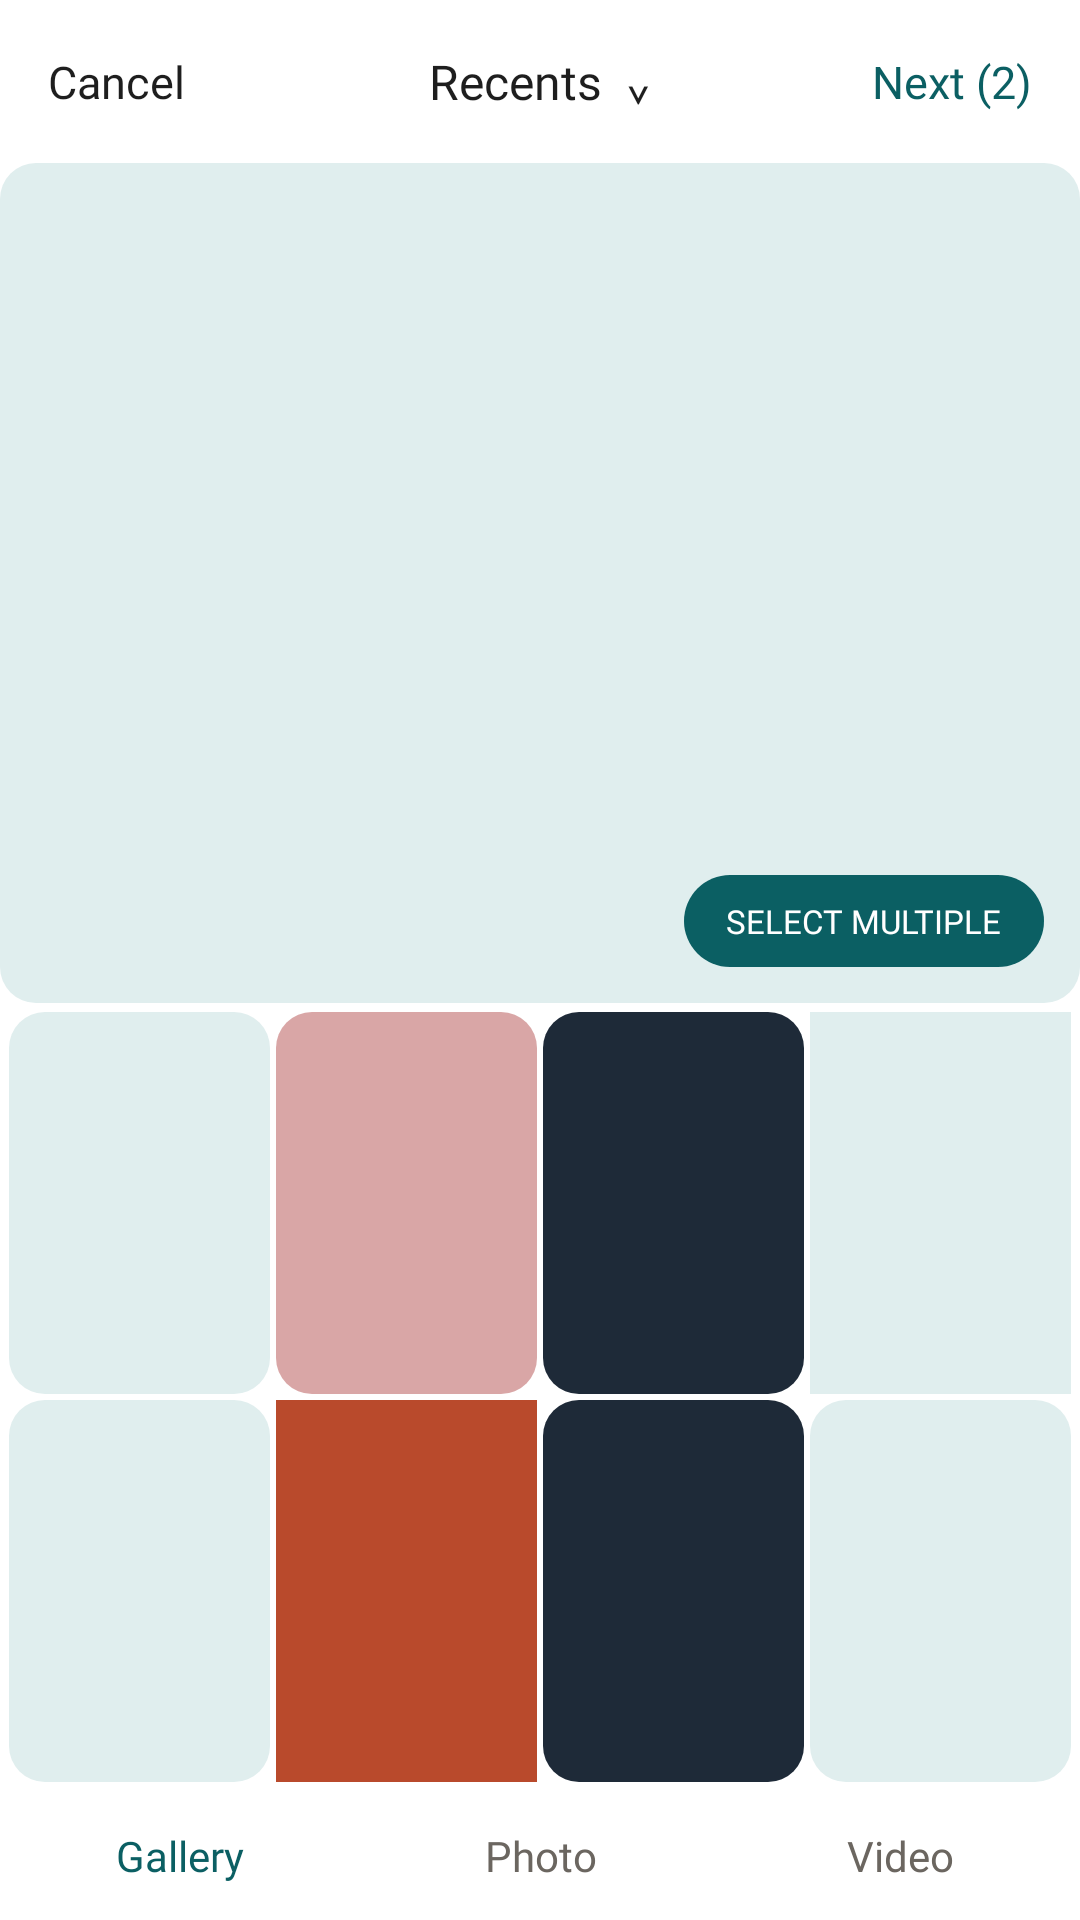

Write the Android layout XML for this screen, with the resource values it uses.
<!-- AndroidManifest.xml: application theme Theme.I230017 -->
<!-- res/layout/activity_photo_picker.xml -->
<?xml version="1.0" encoding="utf-8"?>
<LinearLayout xmlns:android="http://schemas.android.com/apk/res/android"
    xmlns:app="http://schemas.android.com/apk/res-auto"
    android:layout_width="match_parent"
    android:layout_height="match_parent"
    android:fitsSystemWindows="true"
    android:background="@color/white"
    android:orientation="vertical">

    <LinearLayout
        android:layout_width="match_parent"
        android:layout_height="wrap_content"
        android:gravity="center_vertical"
        android:padding="16dp">

        <TextView
            android:id="@+id/btnCancel"
            android:layout_width="0dp"
            android:layout_height="wrap_content"
            android:layout_weight="1"
            android:fontFamily="@font/figtree_regular"
            android:text="Cancel"
            android:textColor="@color/ink"
            android:textSize="15sp" />

        <TextView
            android:layout_width="wrap_content"
            android:layout_height="wrap_content"
            android:fontFamily="@font/figtree_bold"
            android:text="Recents  ⌄"
            android:textColor="@color/ink"
            android:textSize="16sp" />

        <TextView
            android:layout_width="0dp"
            android:layout_height="wrap_content"
            android:layout_weight="1"
            android:fontFamily="@font/figtree_bold"
            android:gravity="end"
            android:text="Next (2)"
            android:textColor="@color/teal"
            android:textSize="15sp" />
    </LinearLayout>

    <FrameLayout
        android:layout_width="match_parent"
        android:layout_height="280dp">

        <View
            android:layout_width="match_parent"
            android:layout_height="match_parent"
            android:background="@drawable/bg_story_light" />

        <TextView
            android:layout_width="wrap_content"
            android:layout_height="wrap_content"
            android:layout_gravity="bottom|end"
            android:layout_margin="12dp"
            android:background="@drawable/bg_button_teal"
            android:fontFamily="@font/figtree_bold"
            android:paddingHorizontal="14dp"
            android:paddingVertical="8dp"
            android:text="SELECT MULTIPLE"
            android:textColor="@color/white"
            android:textSize="11sp" />
    </FrameLayout>

    <GridLayout
        android:layout_width="match_parent"
        android:layout_height="0dp"
        android:layout_weight="1"
        android:columnCount="4"
        android:padding="2dp">

        <View
            android:layout_width="0dp"
            android:layout_height="0dp"
            android:layout_columnWeight="1"
            android:layout_margin="1dp"
            android:layout_rowWeight="1"
            android:background="@drawable/bg_story_light" />

        <View
            android:layout_width="0dp"
            android:layout_height="0dp"
            android:layout_columnWeight="1"
            android:layout_margin="1dp"
            android:layout_rowWeight="1"
            android:background="@drawable/bg_story_pink" />

        <View
            android:layout_width="0dp"
            android:layout_height="0dp"
            android:layout_columnWeight="1"
            android:layout_margin="1dp"
            android:layout_rowWeight="1"
            android:background="@drawable/bg_story_dark" />

        <View
            android:layout_width="0dp"
            android:layout_height="0dp"
            android:layout_columnWeight="1"
            android:layout_margin="1dp"
            android:layout_rowWeight="1"
            android:background="@color/teal_light" />

        <View
            android:layout_width="0dp"
            android:layout_height="0dp"
            android:layout_columnWeight="1"
            android:layout_margin="1dp"
            android:layout_rowWeight="1"
            android:background="@drawable/bg_story_light" />

        <View
            android:layout_width="0dp"
            android:layout_height="0dp"
            android:layout_columnWeight="1"
            android:layout_margin="1dp"
            android:layout_rowWeight="1"
            android:background="@color/rust" />

        <View
            android:layout_width="0dp"
            android:layout_height="0dp"
            android:layout_columnWeight="1"
            android:layout_margin="1dp"
            android:layout_rowWeight="1"
            android:background="@drawable/bg_story_dark" />

        <View
            android:layout_width="0dp"
            android:layout_height="0dp"
            android:layout_columnWeight="1"
            android:layout_margin="1dp"
            android:layout_rowWeight="1"
            android:background="@drawable/bg_story_light" />
    </GridLayout>

    <LinearLayout
        android:layout_width="match_parent"
        android:layout_height="wrap_content"
        android:orientation="horizontal"
        android:paddingVertical="12dp">

        <TextView
            android:layout_width="0dp"
            android:layout_height="wrap_content"
            android:layout_weight="1"
            android:fontFamily="@font/figtree_bold"
            android:gravity="center"
            android:text="Gallery"
            android:textColor="@color/teal"
            android:textSize="14sp" />

        <TextView
            android:layout_width="0dp"
            android:layout_height="wrap_content"
            android:layout_weight="1"
            android:fontFamily="@font/figtree_regular"
            android:gravity="center"
            android:text="Photo"
            android:textColor="@color/ink_muted"
            android:textSize="14sp" />

        <TextView
            android:layout_width="0dp"
            android:layout_height="wrap_content"
            android:layout_weight="1"
            android:fontFamily="@font/figtree_regular"
            android:gravity="center"
            android:text="Video"
            android:textColor="@color/ink_muted"
            android:textSize="14sp" />
    </LinearLayout>
</LinearLayout>
<!-- resources referenced by this layout -->
<resources>
  <color name="ink">#1E1E1E</color>
  <color name="ink_muted">#6B6660</color>
  <color name="rust">#B94A2C</color>
  <color name="teal">#0B5F63</color>
  <color name="teal_light">#E0EEEE</color>
  <color name="white">#FFFFFF</color>
  <!-- drawable bg_button_teal (drawable) -->
  <?xml version="1.0" encoding="utf-8"?>
  <shape xmlns:android="http://schemas.android.com/apk/res/android">
      <solid android:color="@color/teal" />
      <corners android:radius="28dp" />
  </shape>
  <!-- drawable bg_story_dark (drawable) -->
  <?xml version="1.0" encoding="utf-8"?>
  <shape xmlns:android="http://schemas.android.com/apk/res/android">
      <solid android:color="#1E2A38" />
      <corners android:radius="12dp" />
  </shape>
  <!-- drawable bg_story_light (drawable) -->
  <?xml version="1.0" encoding="utf-8"?>
  <shape xmlns:android="http://schemas.android.com/apk/res/android">
      <solid android:color="@color/teal_light" />
      <corners android:radius="12dp" />
  </shape>
  <!-- drawable bg_story_pink (drawable) -->
  <?xml version="1.0" encoding="utf-8"?>
  <shape xmlns:android="http://schemas.android.com/apk/res/android">
      <solid android:color="#D9A6A6" />
      <corners android:radius="12dp" />
  </shape>
  <style name="Theme.I230017" parent="Base.Theme.I230017" />
  <style name="Base.Theme.I230017" parent="Theme.Material3.DayNight.NoActionBar">
          
          
      </style>
</resources>
